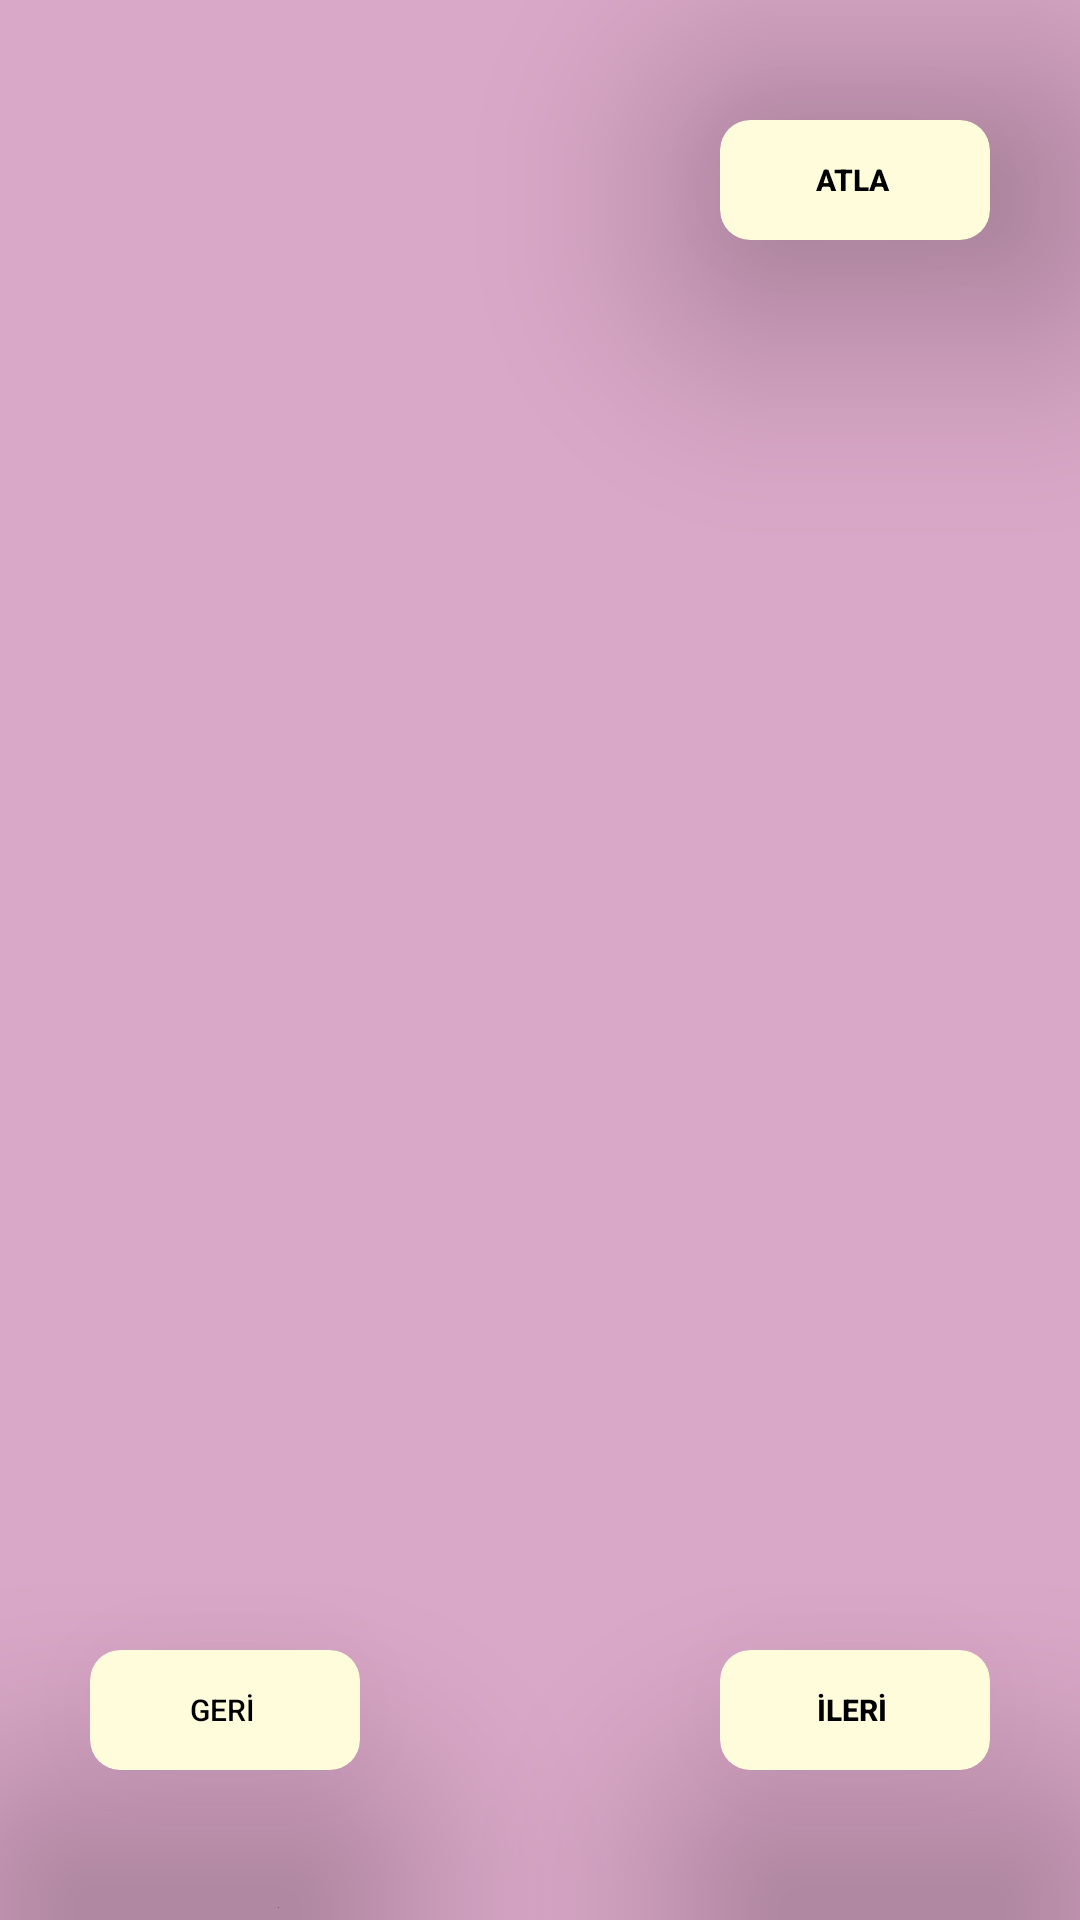

The Android layout XML behind this screen, and the referenced resources:
<!-- AndroidManifest.xml: application theme Theme.Sentensearch -->
<!-- res/layout/activity_onboarding.xml -->
<?xml version="1.0" encoding="utf-8"?>
<androidx.constraintlayout.widget.ConstraintLayout xmlns:android="http://schemas.android.com/apk/res/android"
    xmlns:app="http://schemas.android.com/apk/res-auto"
    xmlns:tools="http://schemas.android.com/tools"
    android:layout_width="match_parent"
    android:layout_height="match_parent"
    android:background="@color/color2"
    tools:context=".Activities.OnboardingActivity">

    <androidx.cardview.widget.CardView
        android:id="@+id/skipCard"
        android:layout_width="90dp"
        android:layout_height="40dp"
        android:layout_marginTop="40dp"
        android:layout_marginEnd="30dp"
        android:clickable="true"
        android:focusable="true"
        android:textAlignment="center"
        app:cardBackgroundColor="@color/color1"
        app:cardCornerRadius="10dp"
        app:cardElevation="50dp"
        app:cardPreventCornerOverlap="true"
        app:layout_constraintEnd_toEndOf="parent"
        app:layout_constraintTop_toTopOf="parent">

        <Button
            android:id="@+id/skipButton"
            android:layout_width="wrap_content"
            android:layout_height="wrap_content"
            android:background="@android:color/transparent"
            android:text="ATLA"
            android:textColor="@color/white"
            android:textSize="10sp"
            android:textStyle="bold" />

    </androidx.cardview.widget.CardView>

    <androidx.viewpager.widget.ViewPager
        android:id="@+id/slideViewPager"
        android:layout_width="match_parent"
        android:layout_height="match_parent"
        android:layout_marginVertical="100dp"
        app:layout_constraintBottom_toBottomOf="parent"
        app:layout_constraintTop_toTopOf="parent"
        app:layout_constraintVertical_bias="0.0"
        tools:layout_editor_absoluteX="25dp" />

    <androidx.cardview.widget.CardView
        android:id="@+id/backButtonCard"
        android:layout_width="90dp"
        android:layout_height="40dp"
        android:layout_marginStart="30dp"
        android:layout_marginBottom="50dp"
        android:clickable="true"
        android:focusable="true"
        android:visibility="visible"
        app:cardBackgroundColor="@color/color1"
        app:cardCornerRadius="10dp"
        app:cardElevation="50dp"
        app:cardMaxElevation="44dp"
        app:cardPreventCornerOverlap="true"
        app:layout_constraintBottom_toBottomOf="parent"
        app:layout_constraintStart_toStartOf="parent">

        <Button
            android:id="@+id/backButton"
            android:layout_width="wrap_content"
            android:layout_height="wrap_content"
            android:background="@android:color/transparent"
            android:text="GERİ"
            android:textAlignment="center"
            android:textColor="@color/white"
            android:textSize="10sp" />

    </androidx.cardview.widget.CardView>

    <com.google.android.material.card.MaterialCardView
        android:id="@+id/nextButtonCard"
        android:layout_width="90dp"
        android:layout_height="40dp"
        android:layout_marginEnd="30dp"
        android:layout_marginBottom="50dp"
        android:clickable="true"
        android:focusable="true"
        app:cardBackgroundColor="@color/color1"
        app:cardCornerRadius="10dp"
        app:cardElevation="50dp"
        app:cardMaxElevation="44dp"
        app:cardPreventCornerOverlap="true"
        app:layout_constraintBottom_toBottomOf="parent"
        app:layout_constraintEnd_toEndOf="parent"
        app:strokeColor="@color/white"
        app:strokeWidth="0dp">

        <Button
            android:id="@+id/nextButton"
            android:layout_width="wrap_content"
            android:layout_height="wrap_content"
            android:background="@android:color/transparent"
            android:text="İLERİ"
            android:textAlignment="center"
            android:textColor="@color/white"
            android:textSize="10sp"
            android:textStyle="bold" />

    </com.google.android.material.card.MaterialCardView>

    <LinearLayout
        android:id="@+id/indicator_layout"
        android:layout_width="wrap_content"
        android:layout_height="wrap_content"
        android:layout_marginBottom="60dp"
        android:orientation="horizontal"
        app:layout_constraintBottom_toBottomOf="parent"
        app:layout_constraintEnd_toEndOf="parent"
        app:layout_constraintStart_toStartOf="@+id/slideViewPager">

    </LinearLayout>


</androidx.constraintlayout.widget.ConstraintLayout>
<!-- resources referenced by this layout -->
<resources>
  <color name="color1">#302B63</color>
  <color name="color2">#0F0C29</color>
  <color name="white">#FFFFFFFF</color>
  <style name="Theme.Sentensearch" parent="Base.Theme.Sentensearch" />
  <style name="Base.Theme.Sentensearch" parent="Theme.Material3.DayNight.NoActionBar">
          
          
      </style>
</resources>
